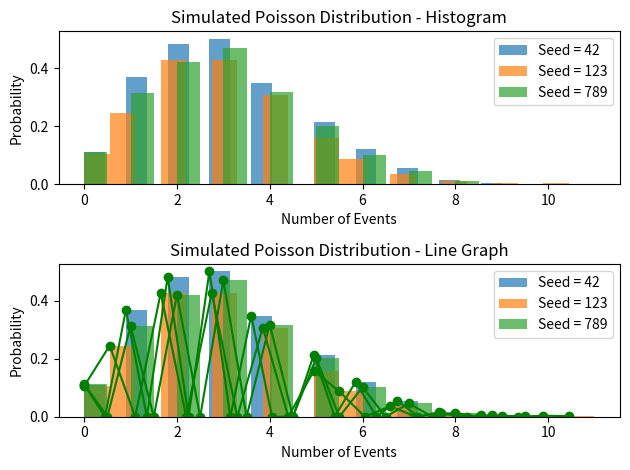

Python code for this plot:
# -*- coding: utf-8 -*-
"""
Created on Wed Nov 22 23:27:01 2023

[redacted]
"""
import numpy as np
import matplotlib.pyplot as plt

# Function to generate, visualize, and plot Poisson data
def generate_visualize_and_plot(seed_value):
    np.random.seed(seed_value)

    lambda_value = 3  # Average rate of occurrence

    poisson_data = np.random.poisson(lambda_value, size=1000)

    # Step 3: Visualize the simulated data with a histogram
    plt.subplot(2, 1, 1)
    plt.hist(poisson_data, bins=20, density=True, alpha=0.7, label=f'Seed = {seed_value}')
    plt.title('Simulated Poisson Distribution - Histogram')
    plt.xlabel('Number of Events')
    plt.ylabel('Probability')
    plt.legend()

    # Step 4: Visualize the simulated data with a line graph (probability vs number of events)
    plt.subplot(2, 1, 2)
    count, bins, _ = plt.hist(poisson_data, bins=20, density=True, alpha=0.7, label=f'Seed = {seed_value}')
    plt.plot(bins[:-1], count, linestyle='-', marker='o', color='green')  # Plotting probability vs number of events
    plt.title('Simulated Poisson Distribution - Line Graph')
    plt.xlabel('Number of Events')
    plt.ylabel('Probability')
    plt.legend()

    plt.tight_layout()  # Adjust layout to prevent overlap

    plt.show()

    # Print the generated Poisson data
    print("Data for Seed =", seed_value, ":\n", poisson_data, "\n\n")


# Generate, visualize, and plot for three different seed values
generate_visualize_and_plot(42)
generate_visualize_and_plot(123)
generate_visualize_and_plot(789)

